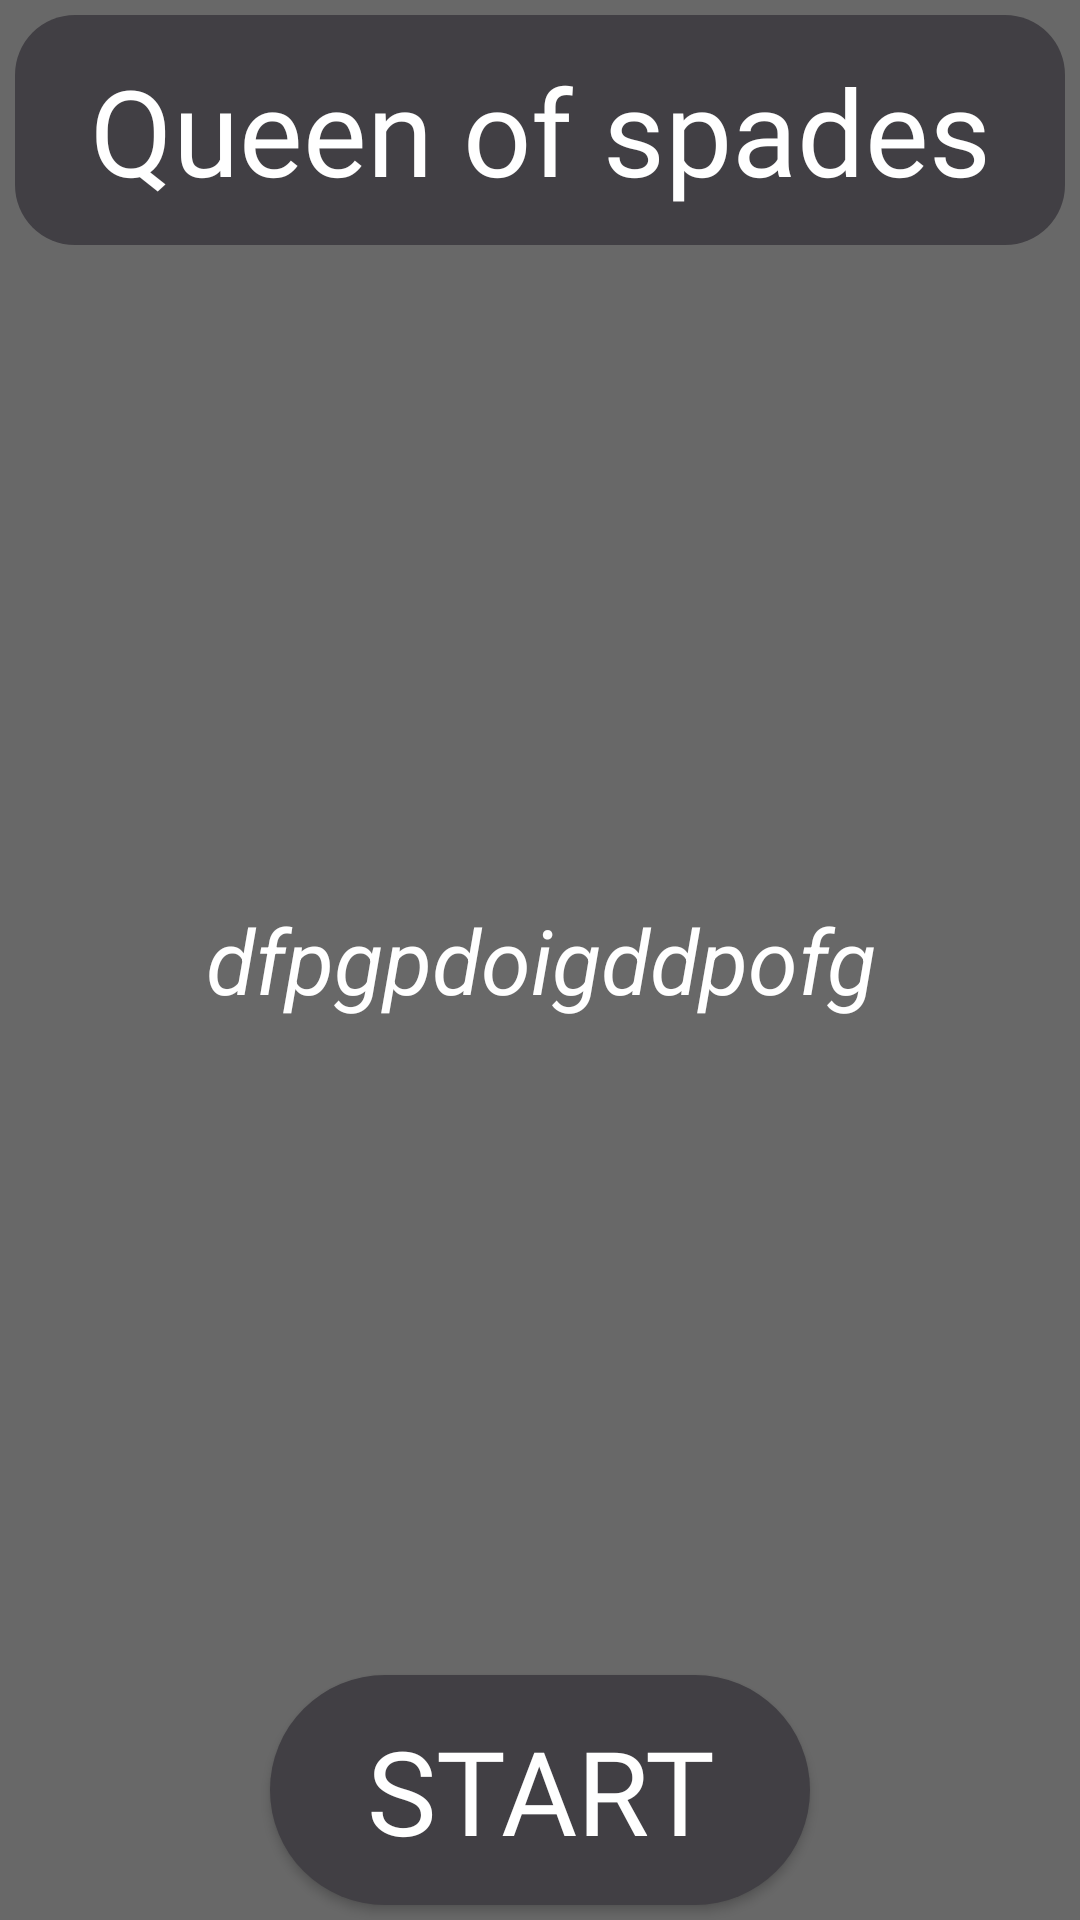

Reconstruct the res/layout file that produces this screen, plus the resources it refers to.
<!-- AndroidManifest.xml: application theme Theme.MyCasino7 -->
<!-- res/layout/fragment_game.xml -->
<?xml version="1.0" encoding="utf-8"?>
<androidx.constraintlayout.widget.ConstraintLayout xmlns:android="http://schemas.android.com/apk/res/android"
    xmlns:tools="http://schemas.android.com/tools"
    android:layout_width="match_parent"
    android:layout_height="match_parent"
    xmlns:app="http://schemas.android.com/apk/res-auto"
    android:orientation="vertical"
    android:background="#686868"
    tools:context=".view.fragments.GameFragment">


    <androidx.appcompat.widget.AppCompatButton
        android:layout_width="0dp"
        android:layout_height="0dp"
        android:id="@+id/id_game_button_start"
        app:layout_constraintStart_toStartOf="parent"
        app:layout_constraintEnd_toEndOf="parent"
        app:layout_constraintWidth_percent="0.5"
        android:text="start"
        android:fontFamily="@font/charm"
        android:textSize="39sp"
        android:layout_margin="5dp"
        android:background="@drawable/background_button_menu"
        android:textColor="@color/white"
        app:layout_constraintHeight_percent="0.12"
        app:layout_constraintBottom_toBottomOf="parent"/>

    <TextView
        android:id="@+id/id_game_tv_pravila"
        android:layout_width="match_parent"
        android:layout_height="0dp"
        app:layout_constraintHeight_percent="0.6"
        android:gravity="center"
        android:textColor="@color/white"
        android:textStyle="italic"
        android:textSize="30sp"
        android:text="dfpgpdoigddpofg"
        app:layout_constraintStart_toStartOf="parent"
        app:layout_constraintEnd_toEndOf="parent"
        app:layout_constraintTop_toTopOf="parent"
        app:layout_constraintBottom_toBottomOf="parent"/>



    <TextView
        android:id="@+id/id_game_tv_time"
        android:layout_width="match_parent"
        android:layout_height="0dp"
        android:layout_margin="5dp"
        android:text="Queen of spades"
        android:background="@drawable/background_ll_settings"
        android:fontFamily="@font/charm"
        android:gravity="center"
        android:textColor="@color/white"
        android:textSize="40sp"
        app:layout_constraintHeight_percent="0.12"
        app:layout_constraintTop_toTopOf="parent"
        tools:layout_editor_absoluteX="30dp" />

    <androidx.recyclerview.widget.RecyclerView
        android:id="@+id/id_game_rv_cards"
        android:layout_width="0dp"
        android:layout_height="0dp"
        android:layout_margin="5dp"
        tools:listitem="@layout/item_card_in_rv4"
        app:layout_constraintStart_toStartOf="parent"
        app:layout_constraintEnd_toEndOf="parent"
        app:layout_constraintBottom_toTopOf="@id/id_game_button_start"
        app:layout_constraintTop_toBottomOf="@id/id_game_tv_time"/>





</androidx.constraintlayout.widget.ConstraintLayout>
<!-- res/layout/item_card_in_rv4.xml (included above) -->
<?xml version="1.0" encoding="utf-8"?>
<androidx.constraintlayout.widget.ConstraintLayout
    xmlns:android="http://schemas.android.com/apk/res/android"
    android:layout_width="match_parent"
    android:layout_height="wrap_content"
    android:layout_margin="5dp"
    xmlns:app="http://schemas.android.com/apk/res-auto">

    <ImageView
        android:id="@+id/id_item_card4_img"
        android:layout_width="0dp"
        android:layout_height="250dp"
        app:layout_constraintWidth_percent="0.8"
        app:layout_constraintEnd_toEndOf="parent"
        app:layout_constraintStart_toStartOf="parent"
        app:layout_constraintTop_toTopOf="parent"/>


</androidx.constraintlayout.widget.ConstraintLayout>
<!-- resources referenced by this layout -->
<resources>
  <color name="white">#FFFFFFFF</color>
  <!-- drawable background_button_menu (drawable) -->
  <?xml version="1.0" encoding="utf-8"?>
  <shape xmlns:android="http://schemas.android.com/apk/res/android"
  
      android:shape="rectangle">
      <solid android:color="#413f44" />
      <corners android:radius="60dp" />
  
  </shape>
  <!-- drawable background_ll_settings (drawable) -->
  <?xml version="1.0" encoding="utf-8"?>
  <shape xmlns:android="http://schemas.android.com/apk/res/android"
  
      android:shape="rectangle">
      <solid android:color="#413f44" />
      <corners android:radius="20dp" />
  
  </shape>
  <style name="Theme.MyCasino7" parent="Theme.MaterialComponents.DayNight.NoActionBar">
          
          <item name="colorPrimary">@color/purple_500</item>
          <item name="colorPrimaryVariant">@color/purple_700</item>
          <item name="colorOnPrimary">@color/white</item>
          
          <item name="colorSecondary">@color/teal_200</item>
          <item name="colorSecondaryVariant">@color/teal_700</item>
          <item name="colorOnSecondary">@color/black</item>
          
          <item name="android:statusBarColor">?attr/colorPrimaryVariant</item>
          
      </style>
  <color name="purple_500">#FF6200EE</color>
  <color name="purple_700">#FF3700B3</color>
  <color name="teal_200">#FF03DAC5</color>
  <color name="teal_700">#FF018786</color>
  <color name="black">#FF000000</color>
</resources>
